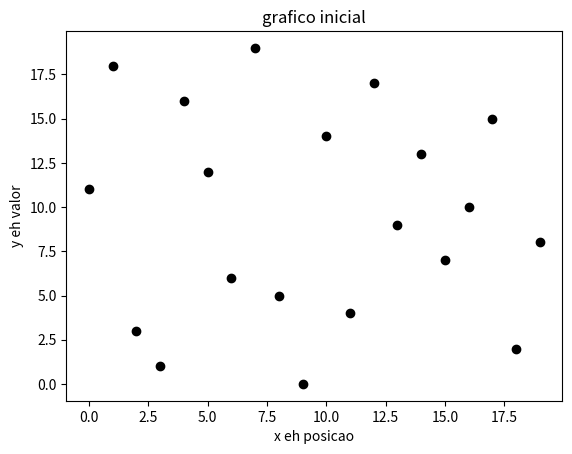

Reproduce this figure in Python. (Note: this script raises an exception after producing the figure.)
# N quantidade de numeros que tem na lista
N = 20
# exposicao dos numero da lista
lista = [11, 18, 3, 1, 16, 12, 6, 19, 5, 0, 14, 4, 17, 9, 13, 7, 10, 15, 2, 8]
# imprimir a lista no formato original 
print("lista original", lista)
# criamos um grafico
import matplotlib.pyplot as plt
x = range(0,N,1)
#criamos a figura do grafico
plt.figure()
# plotamos x por y
plt.plot(x,lista,'ok')
# para por o titulo na grafico e nos eixos
plt.title("grafico inicial")
plt.xlabel("x eh posicao")
plt.ylabel("y eh valor")
# salvar a figura na pasta fig
plt.savefig("fig/bubble-inicio.png")
# fechar a figura
plt.close()
mudanca = 1
# de quanto em quanto sera organizado a lista
for i in range(0,N-1,1) :
# FOR IN RANGE e um comando que gera a lista 
    for j in range(i+1,N,1) :
# comando que realiza a troca dos elementos da lista toda vez que i for maior do que j
        if lista[i] > lista[j]:
# cria uma variavel que guarda os elementos da lista i, temporariamente, enquanto estao ocorrendo as trocas
            temp = lista[i]
# Depois disso podemos igualar a variavel i com o elemento da variavel j
            lista[i] = lista [j]
# em seguida, podemos associar o elemento da lista j a variavel temp, pois trocamos de lugar a variavel i e a variavel j
            lista[j] = temp 
            plt.figure()
            plt.plot(x,lista,'ok')
            plt.title("grafico inicial")
            plt.xlabel("x eh posicao")
            plt.ylabel("y eh valor")
            plt.savefig("fig/bubble-troca-{}.png".format(mudanca))
            plt.close()
            mudanca = mudanca + 1
# imprimir a lista original em ordem crescente			
print("lista crescente", lista)
print("lista dos cinco menores", lista[0:5])
print("lista dos cinco maiores", lista[N-5:N])
x = range(0,N,1)
plt.figure()
plt.plot(x,lista,'ok')
plt.title("grafico inicial")
plt.xlabel("x eh posicao")
plt.ylabel("y eh valor")
plt.savefig("fig/bubble-fim.png")
plt.close()


